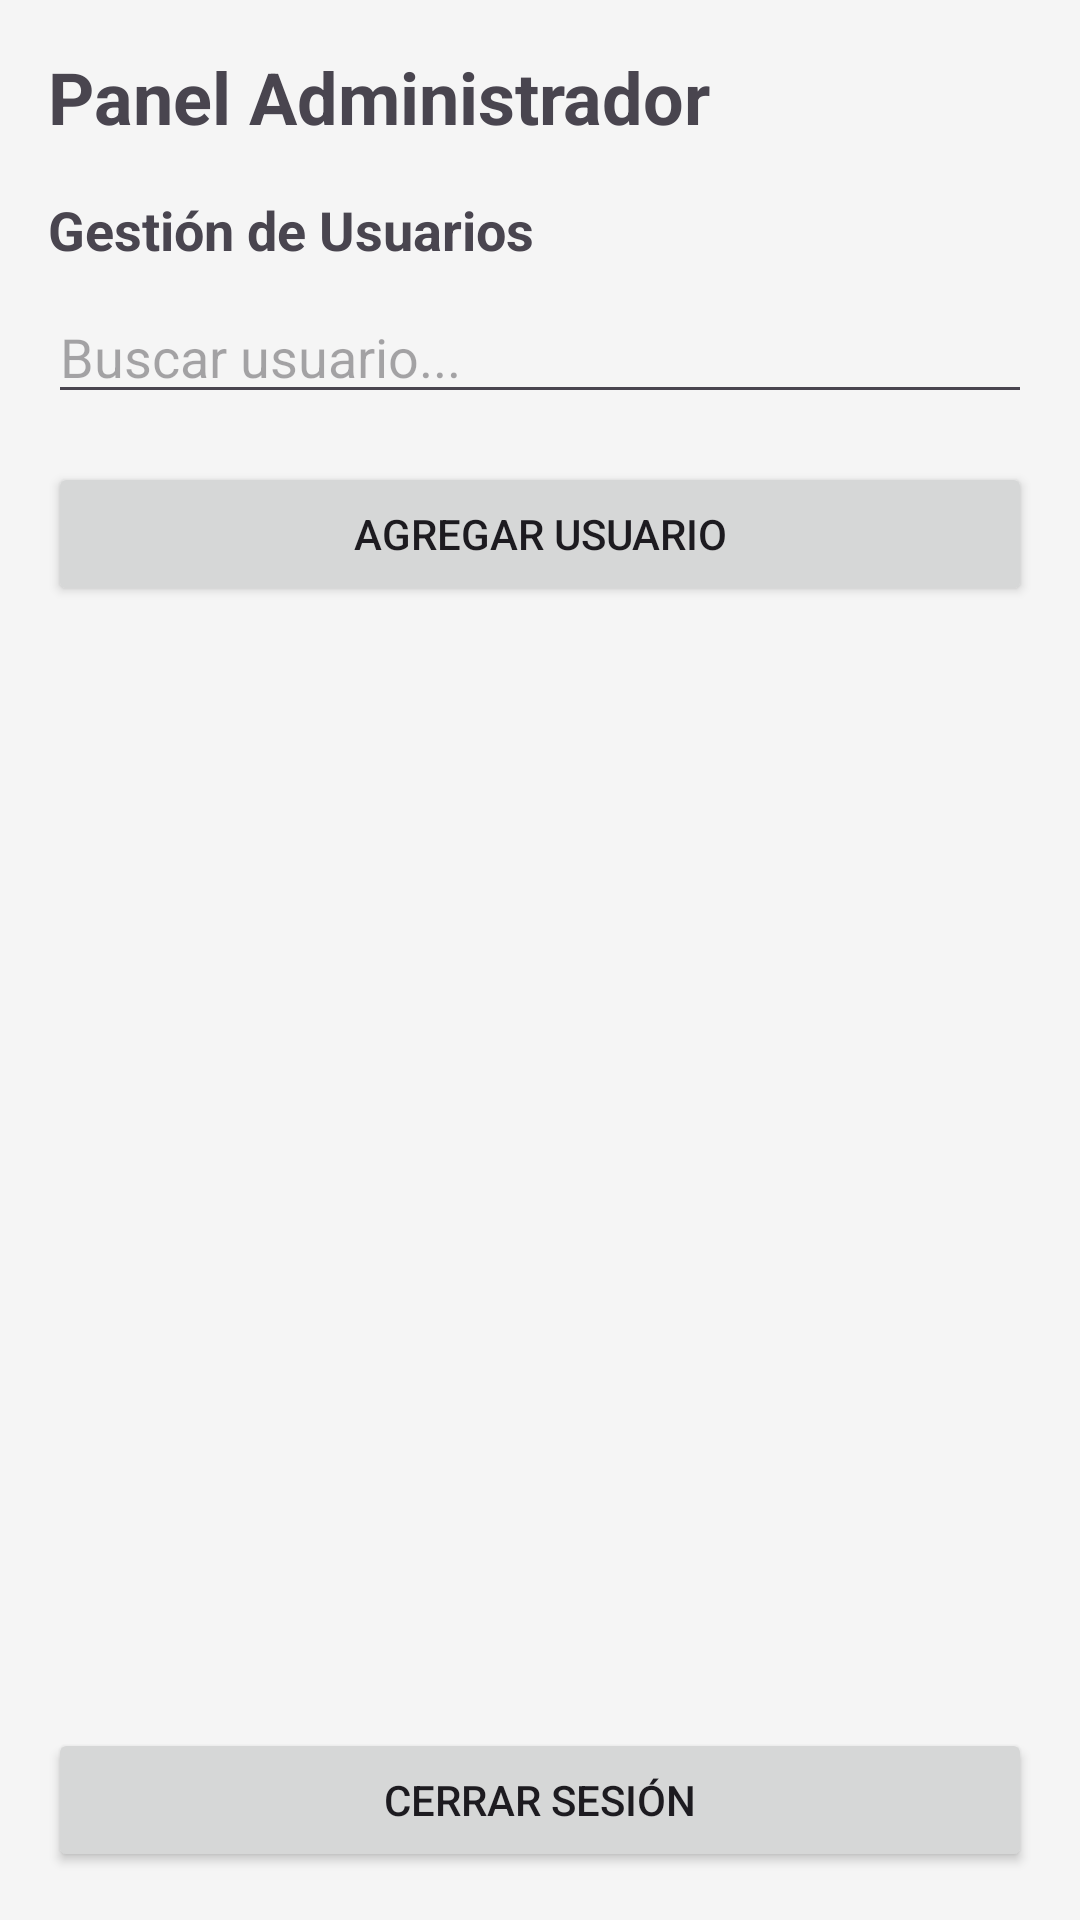

Reconstruct the res/layout file that produces this screen, plus the resources it refers to.
<!-- AndroidManifest.xml: application theme Theme.MarketPlaceCompensar -->
<!-- res/layout/activity_admin_home.xml -->
<?xml version="1.0" encoding="utf-8"?>
<LinearLayout xmlns:android="http://schemas.android.com/apk/res/android"
    android:layout_width="match_parent"
    android:layout_height="match_parent"
    android:orientation="vertical"
    android:padding="16dp">

    <TextView
        android:layout_width="wrap_content"
        android:layout_height="wrap_content"
        android:text="Panel Administrador"
        android:textSize="24sp"
        android:textStyle="bold"
        android:layout_marginBottom="16dp" />

    <TextView
        android:layout_width="wrap_content"
        android:layout_height="wrap_content"
        android:text="Gestión de Usuarios"
        android:textSize="18sp"
        android:textStyle="bold"
        android:layout_marginBottom="8dp" />

    <EditText
        android:id="@+id/etSearchUser"
        android:layout_width="match_parent"
        android:layout_height="wrap_content"
        android:hint="Buscar usuario..."
        android:layout_marginBottom="16dp" />

    <Button
        android:id="@+id/btnAddUser"
        android:layout_width="match_parent"
        android:layout_height="wrap_content"
        android:text="Agregar Usuario"
        android:layout_marginBottom="16dp" />

    <androidx.recyclerview.widget.RecyclerView
        android:id="@+id/rvUsuarios"
        android:layout_width="match_parent"
        android:layout_height="0dp"
        android:layout_weight="1" />

    <Button
        android:id="@+id/btnCerrarSesion"
        android:layout_width="match_parent"
        android:layout_height="wrap_content"
        android:text="Cerrar Sesión"
        android:layout_marginTop="16dp" />

</LinearLayout>
<!-- resources referenced by this layout -->
<resources>
  <style name="Theme.MarketPlaceCompensar" parent="Base.Theme.MarketPlaceCompensar" />
  <style name="Base.Theme.MarketPlaceCompensar" parent="Theme.Material3.DayNight.NoActionBar">
          
          <item name="colorPrimary">@color/primary</item>
          <item name="colorPrimaryVariant">@color/primaryDark</item>
          <item name="colorOnPrimary">@color/white</item>
          <item name="colorSecondary">@color/accent</item>
          <item name="colorSecondaryVariant">@color/accent</item>
          <item name="colorOnSecondary">@color/white</item>
          <item name="android:colorBackground">@color/background</item>
          <item name="colorError">@color/error</item>
          <item name="colorOnError">@color/white</item>
      </style>
  <color name="primary">#2E7D32</color>
  <color name="primaryDark">#1B5E20</color>
  <color name="white">#FFFFFFFF</color>
  <color name="accent">#FF9800</color>
  <color name="background">#F5F5F5</color>
  <color name="error">#D32F2F</color>
</resources>
